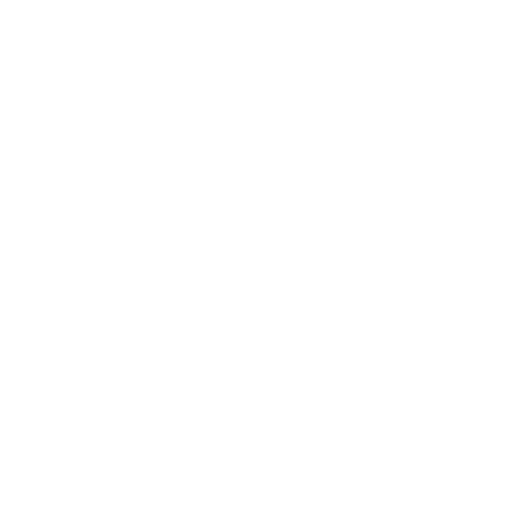
t = 0.00 s
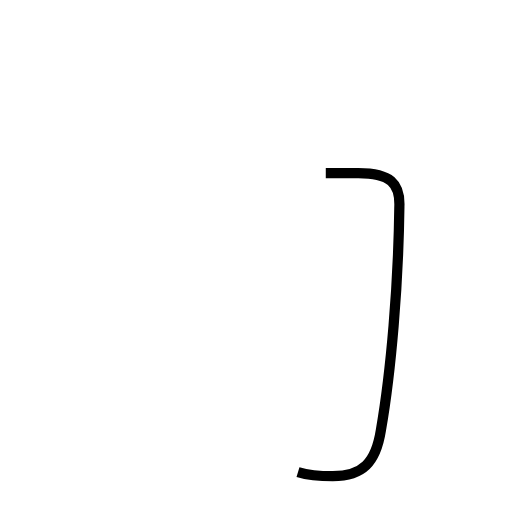
t = 1.26 s
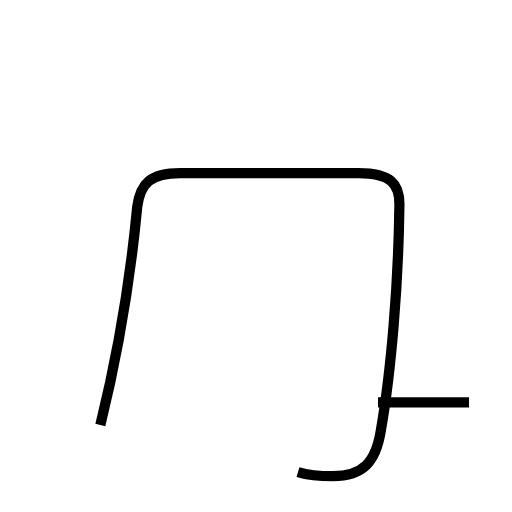
t = 2.78 s
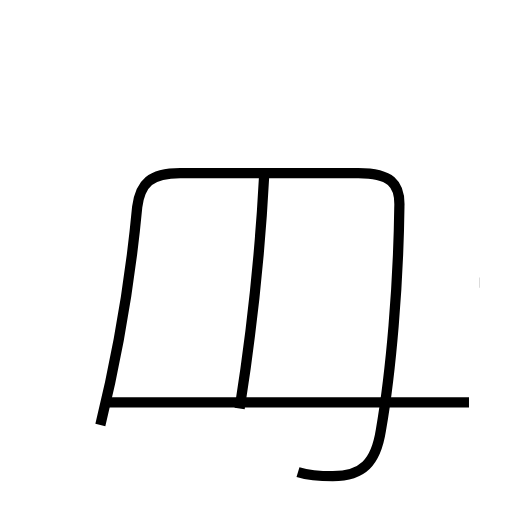
t = 4.27 s
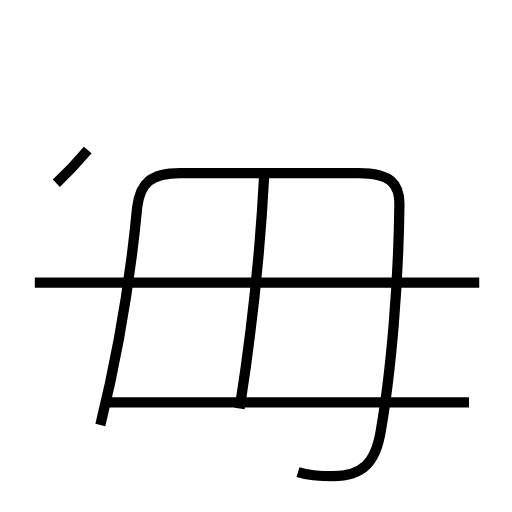
t = 5.71 s
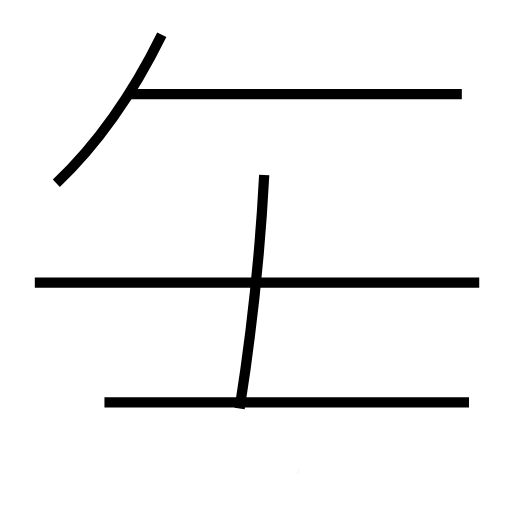
t = 7.08 s

The animated SVG that drew these frames (rendered in a browser with its animation timeline set to each time). Animation: 6 SMIL elements (animate=6); one cycle of 7.08 s.

<?xml version='1.0' encoding='utf-8'?>
<svg viewBox="0.0 -6.0 50.0 50.0" version="1.1" xmlns="http://www.w3.org/2000/svg"><rect x="-1000" y="-1000" width="2000" height="2000" stroke="white" fill="white" /><g style="fill:none;stroke:#000000;stroke-width:1"><path d="M 29.1 2.1 C 30.1 2.4 31.1 2.5 32.5 2.5 C 35.4 2.5 36.7 1.2 37.2 -2.0 C 38.2 -7.8 38.9 -16.1 39.0 -23.8 C 39.1 -26.1 38.1 -27.1 35.0 -27.1 L 17.6 -27.1 C 14.7 -27.1 13.7 -26.1 13.4 -23.8 C 12.8 -17.4 11.6 -9.8 9.8 -2.5 " transform="translate(0.0 38.0)" stroke-dasharray="83.81632567318135" stroke-dashoffset="83.81632567318135"><animate attributeName="stroke-dashoffset" from="83.81632567318135" to="0" dur="2.5144897701954405s" begin="0s; anim_end.end" fill="freeze" id="anim0" /></path><path d="M 45.8 -4.7 L 10.2 -4.7 " transform="translate(0.0 38.0)" stroke-dasharray="35.599999999999994" stroke-dashoffset="35.599999999999994"><animate attributeName="stroke-dashoffset" from="35.599999999999994" to="0" dur="1.0679999999999998s" begin="anim0.end" fill="freeze" id="anim1" /></path><path d="M 23.4 -4.1 C 24.6 -11.7 25.4 -19.2 25.8 -26.9 " transform="translate(0.0 38.0)" stroke-dasharray="22.93656488847244" stroke-dashoffset="22.93656488847244"><animate attributeName="stroke-dashoffset" from="22.93656488847244" to="0" dur="0.6880969466541732s" begin="anim1.end" fill="freeze" id="anim2" /></path><path d="M 46.8 -16.4 L 3.4 -16.4 " transform="translate(0.0 38.0)" stroke-dasharray="43.4" stroke-dashoffset="43.4"><animate attributeName="stroke-dashoffset" from="43.4" to="0" dur="1.3019999999999998s" begin="anim2.end" fill="freeze" id="anim3" /></path><path d="M 5.5 -26.1 C 9.2 -29.6 12.8 -34.5 15.8 -40.6 " transform="translate(0.0 38.0)" stroke-dasharray="17.87766414308235" stroke-dashoffset="17.87766414308235"><animate attributeName="stroke-dashoffset" from="17.87766414308235" to="0" dur="0.5363299242924704s" begin="anim3.end" fill="freeze" id="anim4" /></path><path d="M 45.1 -34.8 L 12.6 -34.8" transform="translate(0.0 38.0)" stroke-dasharray="32.5" stroke-dashoffset="32.5"><animate attributeName="stroke-dashoffset" from="32.5" to="0" dur="0.975s" begin="anim4.end" fill="freeze" id="anim_end" /></path></g></svg>
